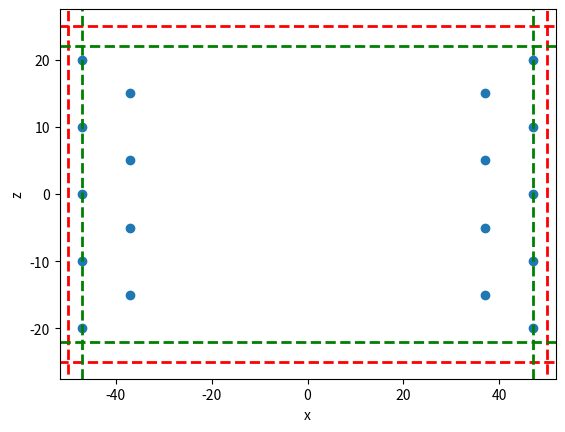

Source code (Python):
import numpy as np
import matplotlib.pyplot as plt

class geometry_design:

    def __init__(self, D,w,col,H,mat,setting,xs=0,zs=0,n=0):
        self.diameter=D
        self.x_spacing=xs
        self.z_spacing=zs
        self.width=w
        self.columns_number=col
        self.height=H
        self.material=mat
        self.setting=setting # a word indicating which setting of geometry is used (grid or rectangular)
        self.n=n #n is number of fasteners in one column (optional)


    def c(self): #defining minimum distance coefficient for different materials (mat)
        if self.material=="metal": #defining safety factor
            c=3
        else:
            c=5 #for the composite
        return c


    def number_of_fastners(self): # number of fasteners in one column

        if self.z_spacing<geometry_design.c(self)*self.diameter:
            self.z_spacing=geometry_design.c(self)*self.diameter
            print(f"INVALID GEOMETRY SPACING, resulting (minimal) spacing is {self.z_spacing}")

        c=geometry_design.c(self)
        if self.z_spacing==0:
            n=np.floor((self.width-3*self.diameter)/c/self.diameter)+1 #maximal number of fastners
        else:
            n=np.floor((self.width-3*self.diameter)/self.z_spacing)+1
        return n




    def cg_position(self):
        X,Z=geometry_design.position_matrix(self)

        x_cg=0
        z_cg=0
        area=0
        for i in range(len(Z)):
            x_cg += np.pi*self.diameter**2/4*X[i]
            z_cg += np.pi*self.diameter**2/4*Z[i]
            area += np.pi*self.diameter**2/4 #calculate the total area
        x_cg=np.round(x_cg/area,-4)
        z_cg=np.round(z_cg/area,-4)

        return x_cg,z_cg #return position of the center of gravity

    def position_matrix_rectangular(self):#return two arrays with X and Z coordinates of all fasteners (in case of the rectangular setting)

        #Checking if the z and x spacing between the fasteners is big enough
        if self.z_spacing<geometry_design.c(self)*self.diameter:
            zs=geometry_design.c(self)*self.diameter
            self.n=0
        else:
            zs=self.z_spacing

        if self.x_spacing<geometry_design.c(self)*self.diameter:
            xs=geometry_design.c(self)*self.diameter
            self.n=0
        else:
            xs=self.x_spacing

        #calculation of maximal number of fasteners in one column if number of fasteners was not specified by hand
        if self.n==0:
            self.n=geometry_design.number_of_fastners(self)

        n=int(self.n)

        l=(n-1)*zs #lenght of the fasteners column
        z1=np.arange(-l/2,l/2+zs,zs) #fasteners will be placed symetrically from 0 axis with step equal to zs (+zs included to include the end)
        xn=np.arange(-(self.height/2-1.5*self.diameter),-(self.height/2-1.5*self.diameter)+(self.columns_number/2-1)*xs+xs,xs) #distribution of fasteners columns on the negative axis
        xp=np.arange((self.height/2-1.5*self.diameter)-(self.columns_number/2-1)*xs,(self.height/2-1.5*self.diameter)+xs,xs) #distribution of fasteners columns on the positive axis
        x1=np.concatenate((xp,xn),axis=0)


        Z=[]
        X=[]
        for i in range(len(x1)): #for every column of fasteners
            for j in range(len(z1)): #for every row of fasteners
                Z.append(z1[j])
                X.append(x1[i])


        return X,Z

    def position_matrix_grid(self): #return two arrays with X and Z coordinates of all fasteners (in case of the grid setting)

        #Checking if the z and x spacing between the fasteners is big enough

        if self.z_spacing<geometry_design.c(self)*self.diameter:
            zs=geometry_design.c(self)*self.diameter
            self.n=0
        else:
            zs=self.z_spacing

        if self.x_spacing<geometry_design.c(self)*self.diameter:
            xs=geometry_design.c(self)*self.diameter
            self.n=0
        else:
            xs=self.x_spacing

        #calculation of maximal number of fasteners in one column
        if self.n==0:
            self.n=geometry_design.number_of_fastners(self)

        n=int(self.n)

        l1=(n-1)*zs #lenght of the fasteners line
        l2 = (n - 2) * zs  # lenght of the fasteners line (shorter)
        z1=np.arange(-l1/2,l1/2+zs,zs) #fasteners will be placed symetrically from 0 axis, +zs included to include the end
        z2 = np.arange(-l2 / 2, l2/ 2 + zs, zs)

        #the same code as for the rectangular configuration
        xn=np.arange(-(self.height/2-1.5*self.diameter),-(self.height/2-1.5*self.diameter)+(self.columns_number/2-1)*xs+xs,xs)
        xp=np.arange((self.height/2-1.5*self.diameter)-(self.columns_number/2-1)*xs,(self.height/2-1.5*self.diameter)+xs,xs)


        Z=[]
        X=[]

        # the same code as for the rectangular configuration, slightly changed to place longer columns on the other edges of the plate
        for i in range(len(xp)):
            if i%2==0:
                for j in range(len(z2)):
                    Z.append(z2[j])
                    X.append(xp[i])
            else:
                for j in range(len(z1)):
                    Z.append(z1[j])
                    X.append(xp[i])

        for i in range(len(xn)):
            if i%2==0:
                for j in range(len(z1)):
                    Z.append(z1[j])
                    X.append(xn[i])
            else:
                for j in range(len(z2)):
                    Z.append(z2[j])
                    X.append(xn[i])

        return X,Z

    def position_matrix(self): #return two arrays with X and Z coordinates of all fasteners (any setting)
        if self.setting=="grid":
            X,Z=geometry_design.position_matrix_grid(self)
        elif self.setting=="rectangular":
            X,Z=geometry_design.position_matrix_rectangular(self)
        else:
            X=0;Z=0;
            print("Wrong setting selection, chose grid or rectangular")
        return X,Z

    def display_geometry(self): #function that displays geometry
        X,Z=geometry_design.position_matrix(self)
        plt.scatter(X, Z)
        plt.xlabel("x"); plt.ylabel("z")
        plt.axvline(x=self.height/2, ymin=-self.width/2, ymax=self.width/2, linewidth=2, linestyle="--", color='red')
        plt.axvline(x=-self.height / 2, ymin=-self.width / 2, ymax=self.width / 2, linewidth=2, linestyle="--", color='red')
        plt.axhline(y=-self.width / 2, xmin=-self.height / 2, xmax=self.height / 2, linewidth=2, linestyle="--", color='red')
        plt.axhline(y=self.width / 2, xmin=-self.height / 2, xmax=self.height / 2, linewidth=2, linestyle="--",color='red')
        plt.axvline(x=self.height / 2-1.5*self.diameter, linewidth=2, linestyle="--", color='green')
        plt.axvline(x=-self.height / 2 + 1.5 * self.diameter, linewidth=2, linestyle="--", color='green')
        plt.axhline(y=-self.width/ 2 + 1.5 * self.diameter, linewidth=2, linestyle="--", color='green')
        plt.axhline(y=self.width / 2 - 1.5 * self.diameter, linewidth=2, linestyle="--", color='green')
        plt.show()



configuration1=geometry_design(2,50,4,100,"composite","grid",0,0,0)

print(configuration1.cg_position())
configuration1.display_geometry()

